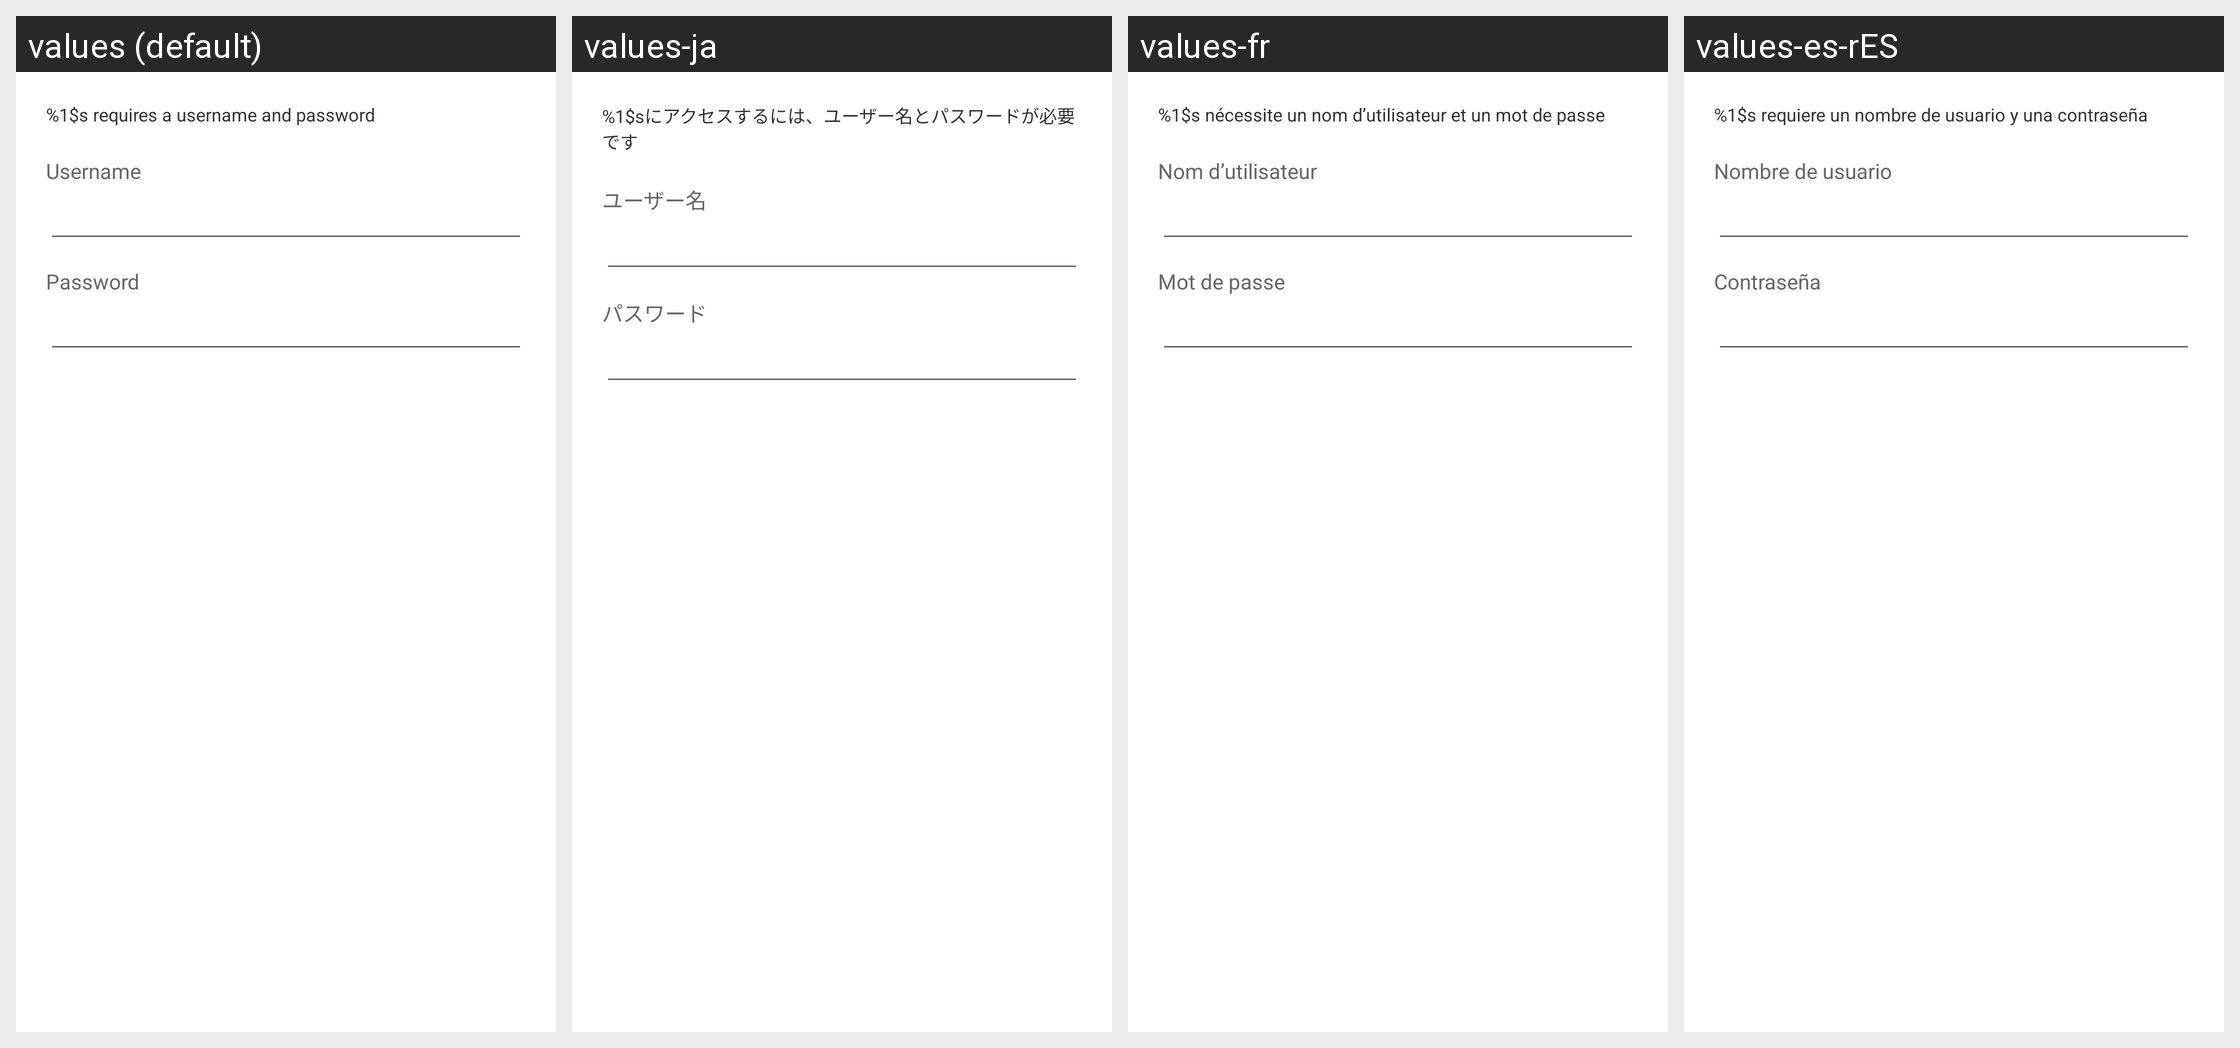

Here is an Android app screen in its default locale and in the app's own translations. Write out the translated-string differences for the strings that appear on this screen.
Android screen res/layout/sso_login_authentication_dialog.xml rendered under 4 locales, left to right: values (default), values-ja, values-fr, values-es-rES. Device: Nexus 5 (rendered at 1080×1920; each locale shown at half size, 540×960, under a caption strip naming it); theme Theme.MaterialComponents.DayNight.NoActionBar.
Other locales in the repository, not shown: values-de, values-en-rAU, values-es, values-fr-rCA, values-it, values-pt, values-zh-rCN, values-zh-rTW.
Strings drawn on this screen, with the default value and each locale's value (text and hints the layout hard-codes, and strings that could not be matched under every locale, appear in the picture but are not listed):

username
  values: Username
  values-ja: ユーザー名
  values-fr: Nom d’utilisateur
  values-es-rES: Nombre de usuario

password
  values: Password
  values-ja: パスワード
  values-fr: Mot de passe
  values-es-rES: Contraseña
